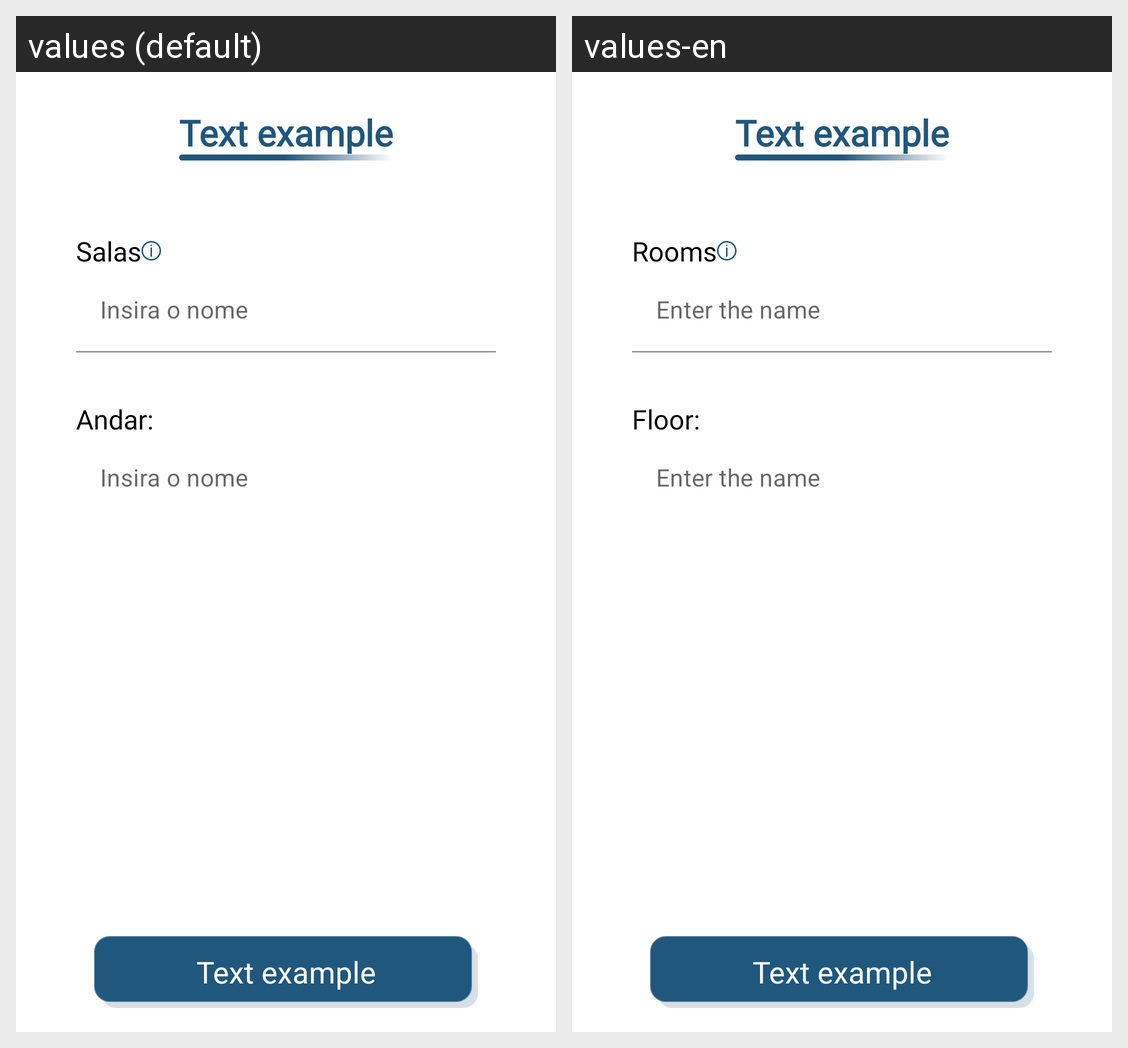

Locale-by-locale string values for the Android screen shown in this grid:
Android screen res/layout/activity_edit_room.xml rendered under 2 locales, left to right: values (default), values-en. Device: Nexus 5 (rendered at 1080×1920; each locale shown at half size, 540×960, under a caption strip naming it); theme Theme.OnCln.
Strings drawn on this screen, with the default value and each locale's value (text and hints the layout hard-codes, and strings that could not be matched under every locale, appear in the picture but are not listed):

title_rooms
  values: Salas
  values-en: Rooms

hint_name
  values: Insira o nome
  values-en: Enter the name

title_input_floor
  values: Andar:
  values-en: Floor:

text_example
  values: Text example
  values-en: Text example
